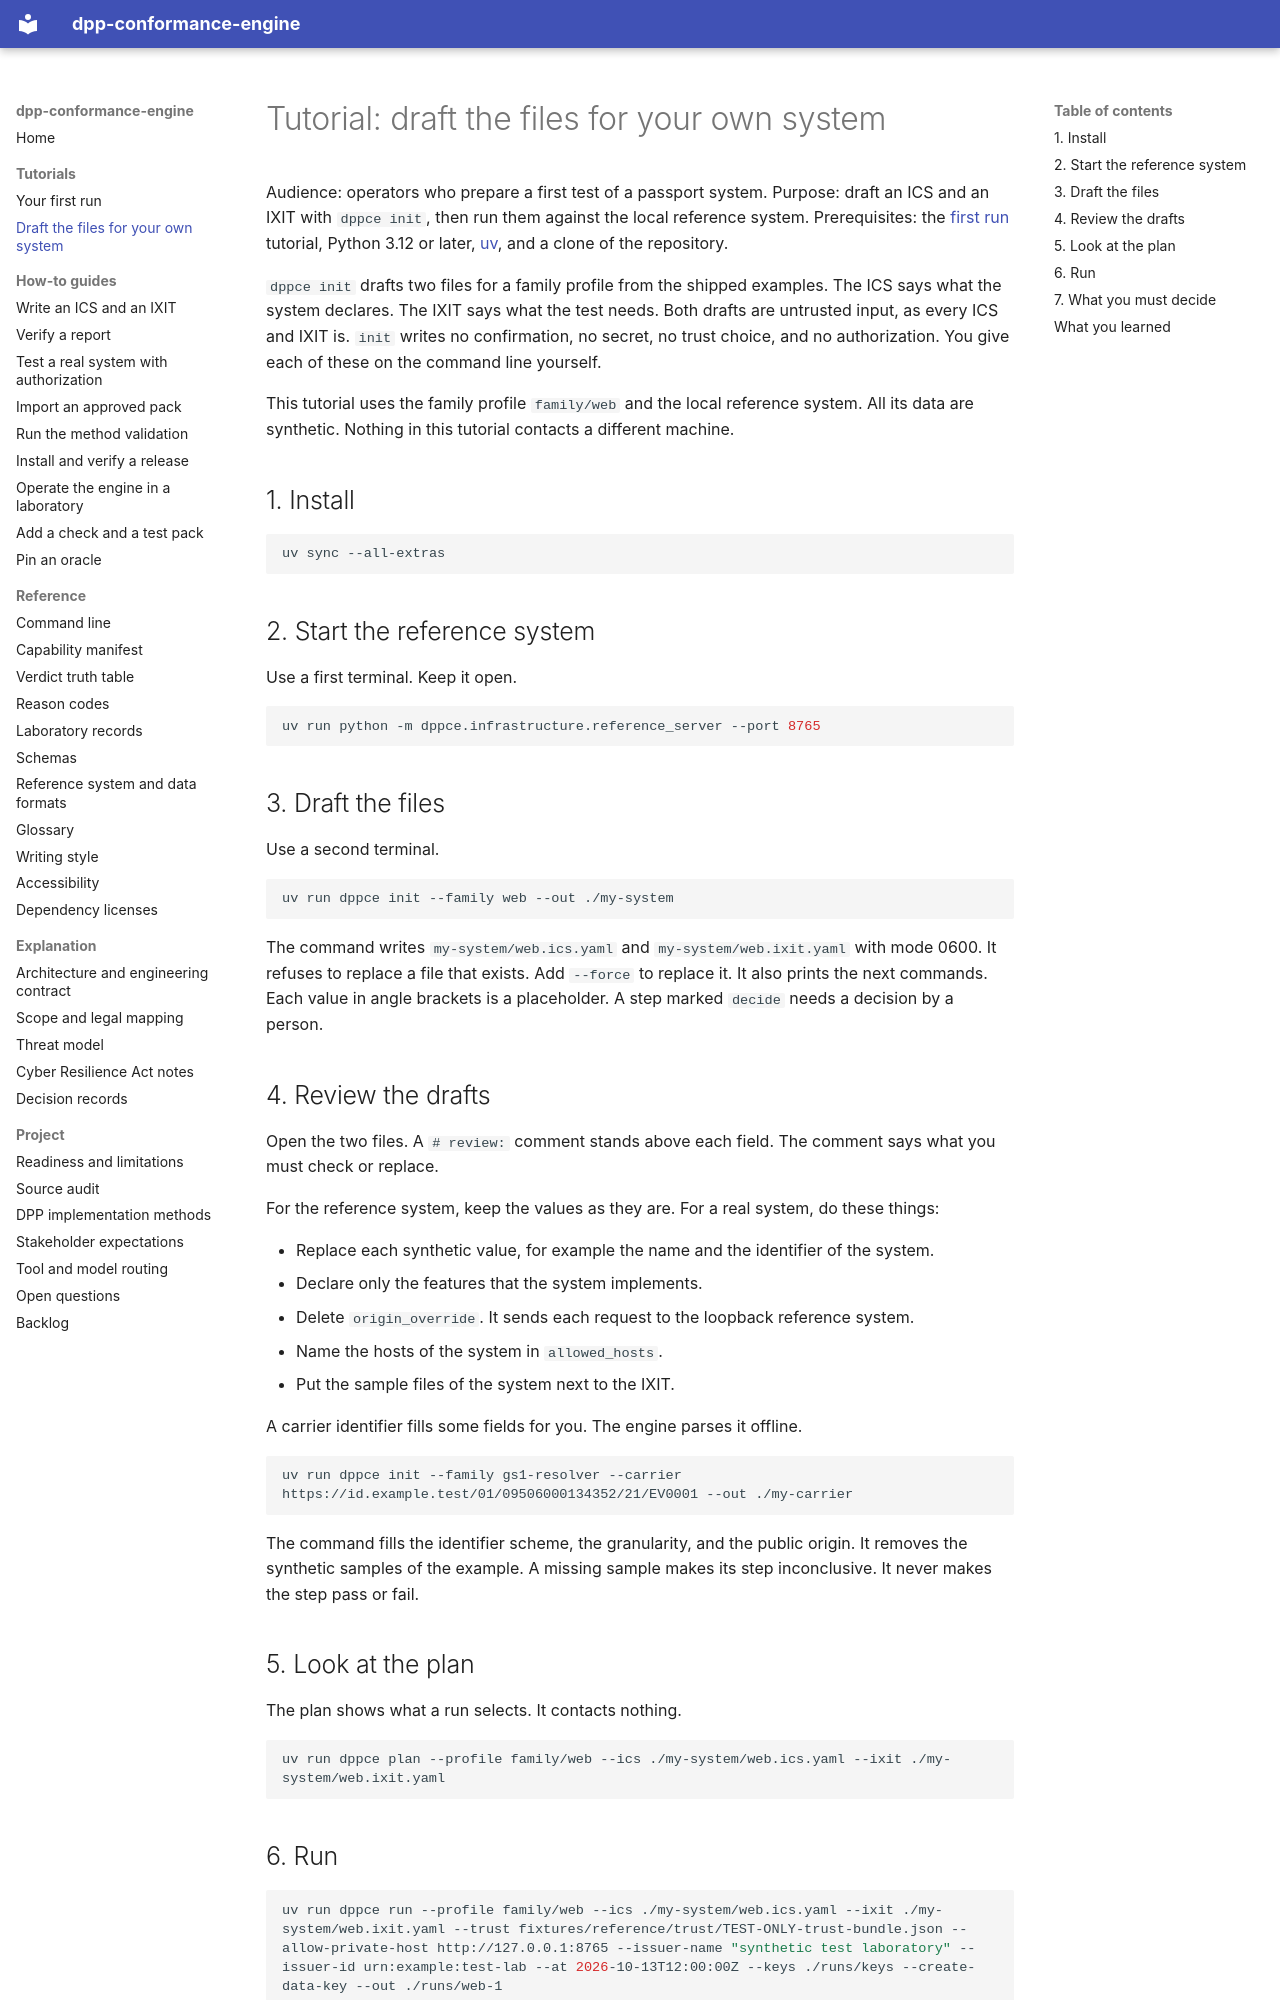

repository: hadijannat/dpp-conformance-engine · page: tutorials/test-your-own-system/index.html · generator: mkdocs

# Tutorial: draft the files for your own system

Audience: operators who prepare a first test of a passport system.
Purpose: draft an ICS and an IXIT with `dppce init`, then run them against the local reference system.
Prerequisites: the [first run](first-run.md) tutorial, Python 3.12 or later, [uv](https://docs.astral.sh/uv/), and a clone of the repository.

`dppce init` drafts two files for a family profile from the shipped examples.
The ICS says what the system declares. The IXIT says what the test needs.
Both drafts are untrusted input, as every ICS and IXIT is.
`init` writes no confirmation, no secret, no trust choice, and no authorization.
You give each of these on the command line yourself.

This tutorial uses the family profile `family/web` and the local reference system.
All its data are synthetic. Nothing in this tutorial contacts a different machine.

## 1. Install

```bash
uv sync --all-extras
```

## 2. Start the reference system

Use a first terminal. Keep it open.

```bash
uv run python -m dppce.infrastructure.reference_server --port 8765
```

## 3. Draft the files

Use a second terminal.

```bash
uv run dppce init --family web --out ./my-system
```

The command writes `my-system/web.ics.yaml` and `my-system/web.ixit.yaml` with mode 0600.
It refuses to replace a file that exists. Add `--force` to replace it.
It also prints the next commands. Each value in angle brackets is a placeholder.
A step marked `decide` needs a decision by a person.

## 4. Review the drafts

Open the two files. A `# review:` comment stands above each field.
The comment says what you must check or replace.

For the reference system, keep the values as they are.
For a real system, do these things:

- Replace each synthetic value, for example the name and the identifier of the system.
- Declare only the features that the system implements.
- Delete `origin_override`. It sends each request to the loopback reference system.
- Name the hosts of the system in `allowed_hosts`.
- Put the sample files of the system next to the IXIT.

A carrier identifier fills some fields for you. The engine parses it offline.

```bash
uv run dppce init --family gs1-resolver --carrier https://id.example.test/01/09506000134352/21/EV0001 --out ./my-carrier
```

The command fills the identifier scheme, the granularity, and the public origin.
It removes the synthetic samples of the example. A missing sample makes its step inconclusive.
It never makes the step pass or fail.

## 5. Look at the plan

The plan shows what a run selects. It contacts nothing.

```bash
uv run dppce plan --profile family/web --ics ./my-system/web.ics.yaml --ixit ./my-system/web.ixit.yaml
```
